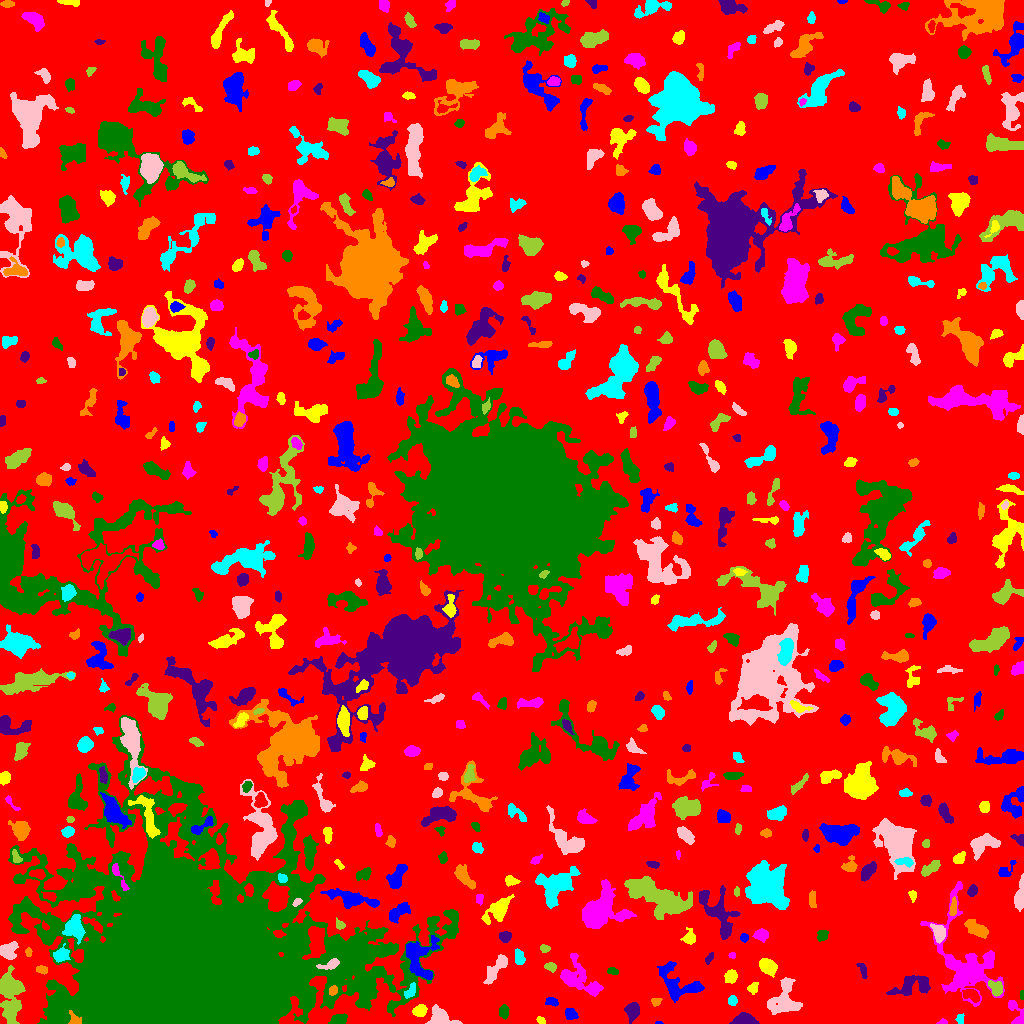

Values plotted in this chart, from the file beside it:
ID, X, Y, A, B, theta, total_flux, mu_max, mu_median, mu_mean, R_fwhm, R_e, R10, R90, x_start, x_end, y_start, y_end, area, greylevel
0, 512.6, 523.3, 302.8, 288.9, -0.5587, 1411991, 13.0, 1.0, 1.838, 46.13, 228.2, 84.35, 372.4, 0, 1023, 0, 1023, 768275, 1.838
1, 658.8, 0.5745, 1.862, 0.6677, -0.06129, 47.0, 4.0, 2.0, 2.043, 2.034, 1.382, 0.5642, 2.185, 655, 663, 0, 2, 23, 8.043
2, 540.9, 2.903, 2.295, 1.388, -0.5927, 93.0, 3.0, 1.5, 1.55, 3.09, 2.326, 0.9772, 3.613, 536, 545, 0, 7, 60, 6.55
3, 942.2, 1.277, 2.367, 1.262, 0.1155, 101.0, 5.0, 2.0, 2.196, 2.185, 1.954, 0.7979, 3.241, 936, 947, 0, 5, 46, 6.196
4, 338.2, 3.631, 4.03, 2.224, 0.2403, 737.0, 11.0, 4.0, 4.606, 4.334, 3.742, 1.382, 5.917, 328, 347, 0, 10, 160, 8.606
5, 743.8, 3.355, 6.128, 2.987, -0.04989, 685.0, 8.0, 3.0, 2.953, 5.382, 4.72, 1.784, 7.313, 729, 759, 0, 11, 232, 6.953
6, 74.16, 3.433, 3.605, 2.796, -1.01, 300.0, 7.0, 2.0, 2.586, 3.038, 2.985, 1.128, 5.046, 68, 81, 0, 13, 116, 22.59
7, 959.9, 4.216, 2.467, 1.995, 1.47, 116.0, 3.0, 2.0, 1.589, 3.568, 2.821, 0.9772, 4.26, 955, 964, 0, 10, 73, 5.589
8, 440.4, 4.967, 6.587, 4.088, -0.3069, 1695, 12.0, 5.0, 5.105, 6.257, 5.352, 2.111, 8.704, 425, 462, 0, 19, 332, 10.11
9, 10.24, 7.757, 4.403, 2.045, -1.428, 222.0, 4.0, 2.0, 1.586, 4.787, 3.29, 1.262, 5.232, 5, 15, 0, 17, 140, 10.59
10, 719.4, 5.724, 3.304, 1.654, -1.509, 134.0, 4.0, 2.0, 1.396, 3.949, 2.985, 1.128, 4.442, 715, 723, 0, 12, 96, 6.396
11, 570.4, 9.548, 2.881, 2.406, -0.7518, 513.0, 10.0, 4.0, 3.857, 3.989, 3.338, 1.262, 5.262, 565, 578, 4, 15, 133, 7.857
12, 419.4, 12.74, 3.125, 2.454, 0.3376, 930.0, 15.0, 5.0, 6.078, 4.146, 3.478, 1.382, 5.698, 412, 427, 7, 19, 153, 13.08
13, 1016, 10.05, 8.164, 3.2, -1.126, 740.0, 7.0, 3.0, 3.575, 5.614, 4.618, 1.871, 7.225, 1008, 1023, 0, 23, 207, 6.575
14, 503.6, 11.3, 3.221, 2.338, -1.534, 352.0, 7.0, 3.0, 2.839, 3.785, 3.523, 1.262, 5.441, 499, 509, 4, 19, 124, 8.839
15, 632.3, 13.4, 3.85, 3.136, 1.39, 731.0, 9.0, 3.0, 3.249, 4.478, 4.184, 1.596, 6.91, 624, 639, 0, 21, 225, 7.249
16, 656.1, 21.82, 2.376, 1.969, 0.3993, 136.0, 4.0, 2.0, 1.789, 3.7, 2.706, 0.9772, 4.297, 651, 662, 17, 25, 76, 6.789
17, 732.2, 22.72, 2.431, 2.112, 1.531, 265.0, 5.0, 3.0, 3.011, 4.146, 2.985, 1.262, 4.478, 728, 737, 18, 28, 88, 7.011
18, 784.4, 23.73, 9.569, 7.664, 1.235, 2325, 7.0, 4.0, 3.621, 10.23, 8.33, 3.338, 12.63, 767, 802, 9, 46, 642, 6.621
19, 9.251, 34.89, 8.891, 4.884, -1.446, 5118, 30.0, 4.0, 7.069, 6.232, 6.232, 2.394, 11.86, 0, 25, 0, 58, 724, 11.07
20, 970.7, 28.33, 4.494, 2.577, -0.3671, 399.0, 5.0, 2.0, 2.306, 4.983, 4.222, 1.693, 6.358, 962, 979, 21, 34, 173, 8.306
21, 552, 21.87, 2.746, 1.798, -0.3397, 210.0, 5.0, 2.0, 2.079, 3.7, 2.821, 1.128, 4.37, 545, 558, 17, 26, 101, 8.079
22, 752.9, 35.41, 2.715, 2.334, 0.8437, 418.0, 9.0, 4.0, 4.019, 3.478, 3.09, 1.128, 5.046, 747, 758, 29, 41, 104, 7.019
23, 964.9, 60.99, 25.95, 14.26, -1.209, 7067, 11.0, 3.0, 3.66, 10.57, 13.62, 5.078, 21.95, 920, 1004, 17, 142, 1931, 6.66
24, 1022, 28.37, 2.386, 0.9507, -1.559, 63.0, 3.0, 2.0, 1.658, 2.646, 1.871, 0.7979, 2.877, 1020, 1023, 24, 33, 38, 6.658
25, 912.6, 37.62, 10.17, 4.69, 0.2206, 1221, 7.0, 2.0, 2.576, 6.482, 6.555, 2.523, 10.25, 886, 930, 28, 48, 474, 6.576
26, 333.2, 33.22, 2.302, 1.865, 1.144, 243.0, 7.0, 3.0, 3.038, 2.932, 2.585, 0.9772, 4.222, 329, 337, 28, 38, 80, 16.04
27, 410.5, 32.16, 4.338, 2.029, 0.9905, 263.0, 5.0, 2.0, 2.087, 3.7, 3.478, 1.262, 5.441, 404, 415, 25, 41, 126, 10.09
28, 496.8, 55.87, 8.792, 2.716, 0.926, 1095, 8.0, 3.0, 3.39, 6.676, 5.441, 2.034, 8.63, 483, 507, 39, 69, 323, 7.39
29, 995.8, 35.17, 4.112, 2.863, -0.915, 496.0, 6.0, 3.0, 2.787, 5.781, 4.184, 1.596, 6.433, 988, 1002, 27, 43, 178, 9.787
30, 838.8, 47.27, 13.99, 9.528, -1.187, 2380, 8.0, 2.0, 2.601, 9.115, 8.777, 3.432, 14.25, 818, 862, 22, 81, 915, 6.601
31, 419, 65.29, 11.45, 7.678, -1.485, 2592, 9.0, 4.0, 3.892, 8.795, 8.234, 3.241, 12.79, 406, 439, 44, 88, 666, 8.892
32, 731.1, 47.35, 3.126, 2.603, 1.247, 582.0, 8.0, 3.0, 3.804, 4.853, 3.613, 1.493, 5.754, 724, 737, 40, 54, 153, 7.804
33, 578.9, 44.65, 12.5, 6.864, -0.672, 3086, 11.0, 4.0, 4.428, 7.114, 8.777, 3.338, 13.55, 560, 603, 27, 70, 697, 6.428
34, 613.1, 52.21, 2.232, 1.475, -0.1431, 87.0, 3.0, 1.0, 1.145, 2.877, 2.257, 0.7979, 3.656, 607, 618, 49, 56, 76, 6.145
35, 863.1, 52.34, 4.497, 1.655, -1.223, 131.0, 4.0, 1.0, 1.248, 3.338, 2.932, 1.128, 4.787, 856, 867, 45, 60, 105, 7.248
36, 41.94, 53.69, 2.517, 1.631, -0.3301, 218.0, 7.0, 2.0, 2.449, 2.764, 2.459, 0.9772, 4.146, 36, 47, 49, 58, 89, 7.449
37, 519.4, 65.94, 3.926, 2.172, -1.4, 351.0, 6.0, 2.0, 2.472, 4.514, 3.523, 1.382, 5.585, 515, 525, 59, 75, 142, 6.472
38, 330.9, 59.05, 4.922, 1.974, 0.3626, 476.0, 8.0, 3.0, 3.071, 4.406, 3.478, 1.382, 5.528, 316, 339, 54, 65, 155, 25.07
39, 550.7, 56.34, 2.551, 1.85, -0.4269, 205.0, 7.0, 2.0, 2.113, 2.394, 2.764, 0.9772, 4.26, 544, 556, 51, 61, 97, 8.113
40, 907.3, 65.98, 2.613, 2.149, 1.167, 402.0, 9.0, 3.0, 3.589, 3.478, 2.932, 1.128, 4.787, 902, 912, 60, 72, 112, 7.589
41, 679.4, 38.62, 12.76, 7.482, -0.4771, 1392, 6.0, 2.0, 2.106, 8.176, 7.421, 2.877, 12.55, 657, 704, 21, 62, 661, 6.106
42, 768.3, 56.75, 4.206, 3.172, -0.6786, 1399, 12.0, 5.0, 5.552, 6.129, 4.72, 1.871, 7.399, 759, 777, 46, 65, 252, 9.552
43, 732.3, 67.97, 1.838, 1.231, -0.01841, 93.0, 5.0, 2.0, 2.163, 2.326, 1.871, 0.7979, 2.932, 728, 735, 65, 71, 43, 8.163
44, 193.4, 52.49, 52.3, 41.33, -0.109, 1205100, 233.0, 9.0, 24.2, 26.13, 40.89, 14.67, 86.13, 8, 458, 0, 308, 49804, 27.2
45, 709.2, 65.23, 2.854, 1.482, 0.9964, 132.0, 5.0, 1.0, 1.784, 2.326, 2.326, 0.7979, 4.297, 705, 713, 59, 71, 74, 5.784
46, 28.55, 71.05, 2.348, 1.575, -1.518, 99.0, 3.0, 2.0, 1.768, 3.338, 2.523, 0.9772, 3.785, 25, 32, 67, 76, 56, 6.768
47, 61.34, 68.39, 3.88, 3.121, 0.4925, 1031, 11.0, 5.0, 5.26, 5.202, 4.37, 1.784, 6.794, 53, 70, 61, 80, 196, 11.26
48, 8.088, 72.83, 4.091, 3.899, 1.206, 1120, 12.0, 4.0, 4.462, 5.14, 4.754, 1.784, 7.527, 0, 18, 64, 82, 251, 9.462
49, 544.6, 74.96, 2.459, 1.826, -0.2096, 183.0, 5.0, 2.5, 2.473, 3.432, 2.764, 1.128, 4.146, 540, 550, 71, 79, 74, 7.473
50, 617, 79.65, 4.192, 2.04, -0.5062, 322.0, 5.0, 2.0, 2.661, 4.146, 3.385, 1.382, 5.382, 608, 624, 75, 86, 121, 6.661
51, 744.1, 86.07, 2.065, 1.966, -0.1675, 160.0, 5.0, 2.0, 2.319, 3.09, 2.585, 0.9772, 4.029, 740, 748, 81, 90, 69, 8.319
52, 689.8, 85.27, 3.189, 2.825, 1.488, 502.0, 9.0, 2.5, 3.218, 3.613, 3.338, 1.262, 5.614, 680, 695, 79, 96, 156, 7.218
53, 761.3, 88.65, 3.116, 2.529, 0.1282, 549.0, 8.0, 3.0, 3.542, 4.853, 3.568, 1.382, 5.642, 752, 768, 81, 95, 155, 7.542
54, 822.3, 88.22, 2.767, 2.458, 1.061, 283.0, 5.0, 3.0, 2.482, 4.297, 3.385, 1.382, 5.078, 817, 828, 82, 93, 114, 6.482
55, 504.9, 86.9, 2.798, 2.472, 0.0652, 356.0, 7.0, 3.0, 2.871, 3.7, 3.385, 1.262, 5.293, 499, 511, 81, 92, 124, 6.871
56, 977.5, 93.78, 5.959, 3.027, -0.5318, 910.0, 8.0, 3.0, 3.149, 5.89, 4.886, 1.871, 8.038, 964, 988, 85, 104, 289, 7.149
57, 74.48, 96.2, 5.874, 4.313, -1.502, 2537, 15.0, 6.0, 6.659, 7.001, 6.077, 2.394, 9.458, 62, 85, 79, 109, 381, 12.66
58, 939, 90.65, 4.029, 2.689, -1.141, 597.0, 8.0, 2.0, 2.926, 4.918, 3.989, 1.596, 6.482, 930, 945, 80, 100, 204, 9.926
59, 340, 98.69, 2.267, 1.834, -0.3571, 193.0, 6.0, 2.0, 2.383, 3.241, 2.523, 0.9772, 3.989, 336, 345, 94, 106, 81, 8.383
... 576 more rows
